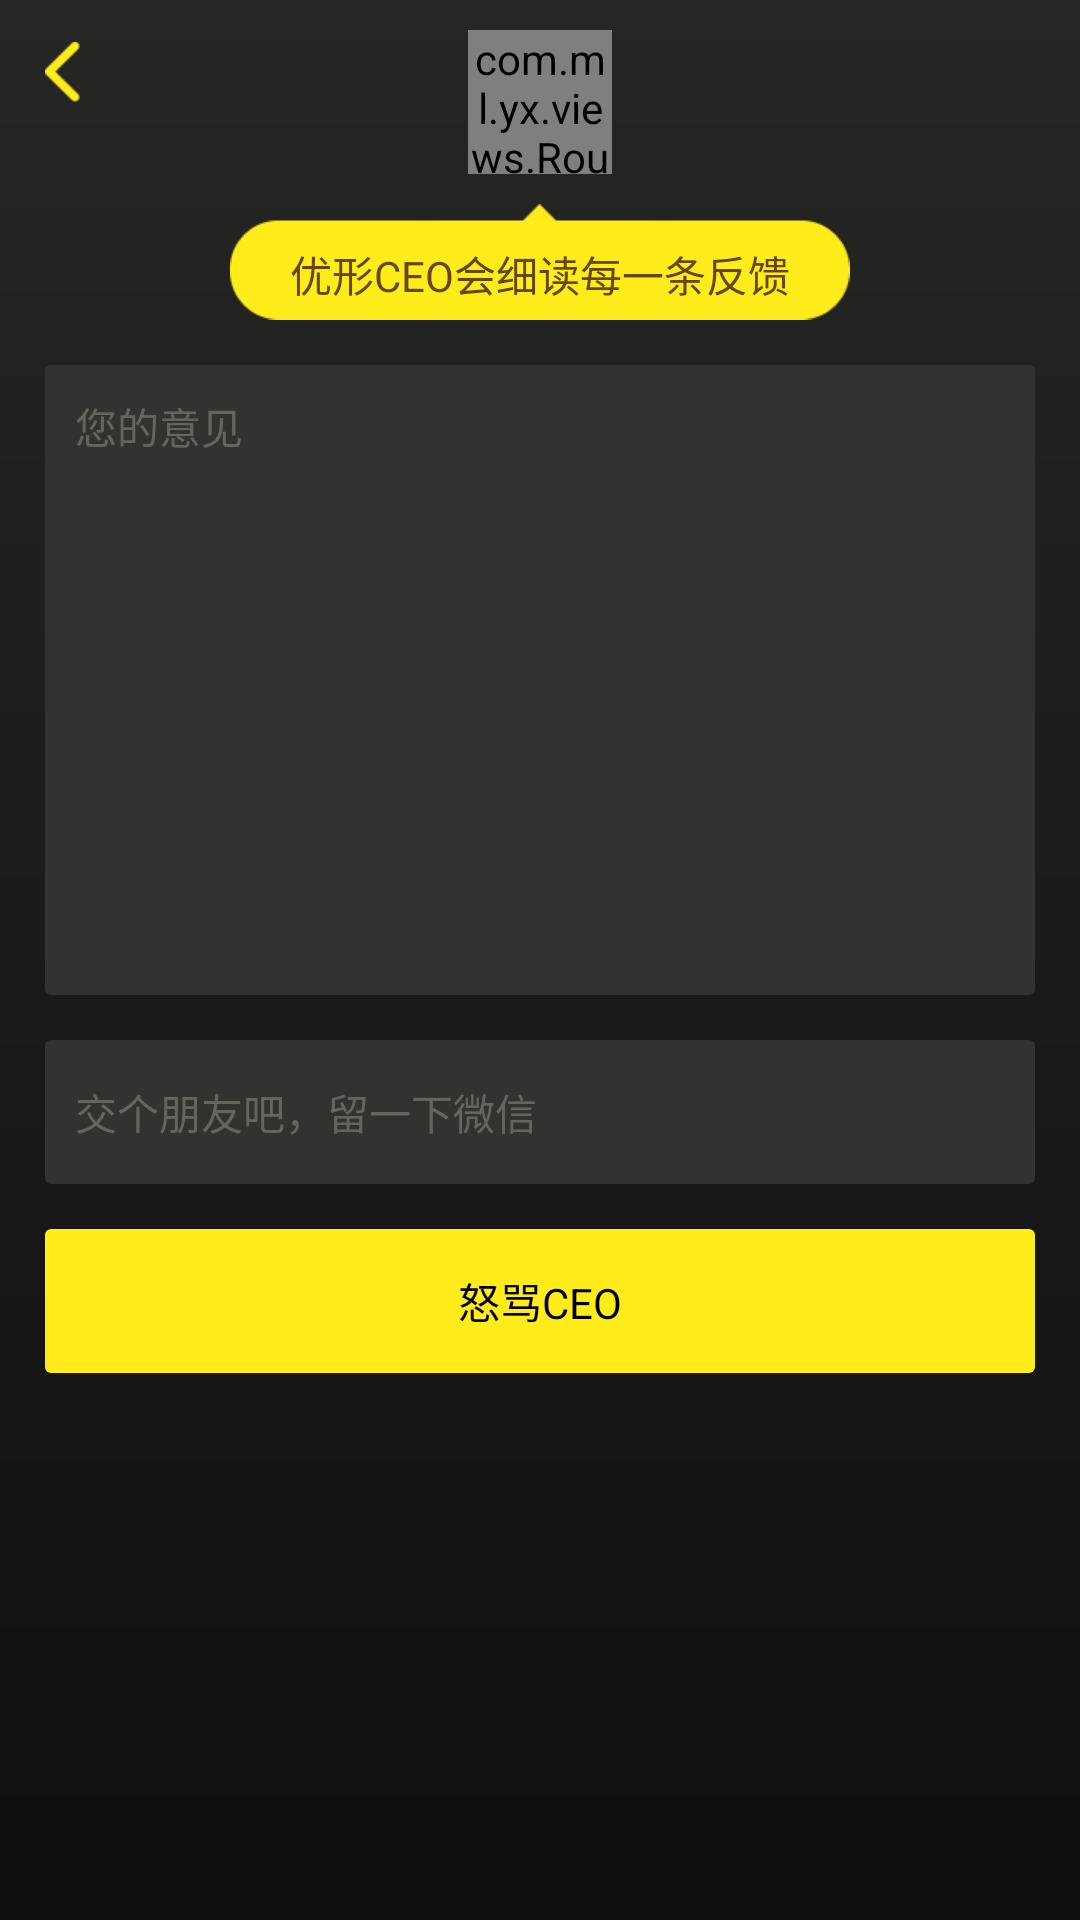

Here is an Android app screen rendered from its layout file. Give the layout XML and the strings, colors and styles it references.
<!-- AndroidManifest.xml: application theme AppTheme -->
<!-- res/layout/activity_user_callback.xml -->
<?xml version="1.0" encoding="utf-8"?>
<RelativeLayout xmlns:android="http://schemas.android.com/apk/res/android"
    xmlns:yx="http://schemas.android.com/apk/res-auto"
    android:layout_width="match_parent"
    android:layout_height="match_parent"
    android:background="@drawable/comm_linear_bg">

    <ImageView
        android:id="@+id/callback_back"
        android:layout_width="wrap_content"
        android:layout_height="@dimen/dp48"
        android:paddingBottom="@dimen/dp6"
        android:paddingLeft="@dimen/dp15"
        android:paddingRight="@dimen/dp15"
        android:paddingTop="@dimen/dp6"
        android:src="@mipmap/back" />

    <RelativeLayout
        android:id="@+id/callback_head_layout"
        android:layout_width="match_parent"
        android:layout_height="wrap_content">

        <com.ml.yx.views.RoundAngleImageView
            android:id="@+id/callback_head_img"
            android:layout_width="@dimen/dp48"
            android:layout_height="@dimen/dp48"
            android:layout_centerHorizontal="true"
            android:layout_marginLeft="@dimen/dp20"
            android:layout_marginTop="@dimen/dp10"
            android:src="@mipmap/ic_launcher"
            yx:backgroudDrawable="@mipmap/yellow_blank"
            yx:spaceSize="@dimen/dp1" />

        <TextView
            android:id="@+id/callback_head_text"
            android:layout_width="wrap_content"
            android:layout_height="wrap_content"
            android:layout_below="@+id/callback_head_img"
            android:layout_centerHorizontal="true"
            android:layout_marginTop="@dimen/dp10"
            android:background="@drawable/chat"
            android:gravity="center"
            android:maxWidth="@dimen/dp260"
            android:paddingBottom="@dimen/dp5"
            android:paddingLeft="@dimen/dp20"
            android:paddingRight="@dimen/dp20"
            android:paddingTop="@dimen/dp13"
            android:text="优形CEO会细读每一条反馈"
            android:textColor="@color/text_color"
            android:textSize="@dimen/sp14" />


    </RelativeLayout>

    <RelativeLayout
        android:layout_width="match_parent"
        android:layout_height="match_parent"
        android:layout_below="@+id/callback_head_layout"
        android:paddingBottom="@dimen/dp15"
        android:paddingLeft="@dimen/dp15"
        android:paddingRight="@dimen/dp15">

        <EditText
            android:id="@+id/callback_content"
            style="@style/inputBg"
            android:layout_width="match_parent"
            android:layout_height="@dimen/dp210"
            android:layout_marginTop="@dimen/dp15"
            android:gravity="top"
            android:hint="您的意见"
            android:padding="@dimen/dp10" />

        <EditText
            android:id="@+id/callback_wxnum"
            style="@style/inputBg"
            android:layout_width="match_parent"
            android:layout_height="@dimen/dp48"
            android:layout_below="@+id/callback_content"
            android:layout_marginTop="@dimen/dp15"
            android:hint="交个朋友吧，留一下微信"
            android:padding="@dimen/dp10" />

        <Button
            android:id="@+id/callback_submit"
            android:layout_width="match_parent"
            android:layout_height="@dimen/dp48"
            android:layout_marginTop="@dimen/dp15"
            android:layout_below="@+id/callback_wxnum"
            android:background="@drawable/button_bg_selector"
            android:text="怒骂CEO" />
    </RelativeLayout>


</RelativeLayout>
<!-- resources referenced by this layout -->
<resources>
  <color name="text_color">#66470A</color>
  <dimen name="dp1">1dp</dimen>
  <dimen name="dp10">10dp</dimen>
  <dimen name="dp13">13dp</dimen>
  <dimen name="dp15">15dp</dimen>
  <dimen name="dp20">20dp</dimen>
  <dimen name="dp210">210dp</dimen>
  <dimen name="dp260">260dp</dimen>
  <dimen name="dp48">48dp</dimen>
  <dimen name="dp5">5dp</dimen>
  <dimen name="dp6">6dp</dimen>
  <dimen name="sp14">14sp</dimen>
  <!-- drawable button_bg_selector (drawable) -->
  <?xml version="1.0" encoding="utf-8"?>
  
  <selector xmlns:android="http://schemas.android.com/apk/res/android">
  
      <item android:state_enabled="false">
          <shape>
              <solid android:color="@color/edit_bg" />
  
              <corners android:radius="2dp" />
          </shape>
      </item>
      <item android:state_pressed="true">
          <shape>
              <solid android:color="@color/yellow" />
  
              <corners android:radius="2dp" />
          </shape>
      </item>
      <item>
          <shape>
              <solid android:color="@color/yellow" />
  
              <corners android:radius="2dp" />
          </shape>
      </item>
  
  </selector>
  <!-- drawable comm_linear_bg (drawable) -->
  <?xml version="1.0" encoding="utf-8"?>
  <shape xmlns:android="http://schemas.android.com/apk/res/android">
      <gradient
          android:angle="270"
          android:endColor="#0f0f0f"
          android:startColor="#262624" />
  </shape>
  <!-- mipmap back: png bitmap (mipmap-xhdpi, 509 bytes) -->
  <!-- mipmap ic_launcher: png bitmap (mipmap-hdpi, 13943 bytes) -->
  <!-- mipmap yellow_blank: png bitmap (mipmap-xhdpi, 224 bytes) -->
  <style name="inputBg">
          <item name="android:background">@drawable/edit_bg</item>
          <item name="android:singleLine">true</item>
          <item name="android:textSize">@dimen/sp14</item>
          <item name="android:padding">@dimen/dp3</item>
          <item name="android:textColor">@color/white</item>
          <item name="android:textColorHint">@color/edit_bg</item>
      </style>
  <style name="AppTheme" parent="@android:style/Theme.NoTitleBar">
          <item name="android:windowBackground">@color/comm_bg</item>
      </style>
  <color name="edit_bg">#66655C</color>
  <color name="yellow">#FFEC1A</color>
  <!-- drawable edit_bg (drawable) -->
  <?xml version="1.0" encoding="utf-8"?>
  
  <shape xmlns:android="http://schemas.android.com/apk/res/android">
  
      <solid android:color="@color/black_bg" />
  
      <corners android:radius="2dp" />
  
  </shape>
  <dimen name="dp3">3dp</dimen>
  <color name="white">#ffffff</color>
  <color name="comm_bg">#1F1E1C</color>
  <color name="black_bg">#323230</color>
</resources>
